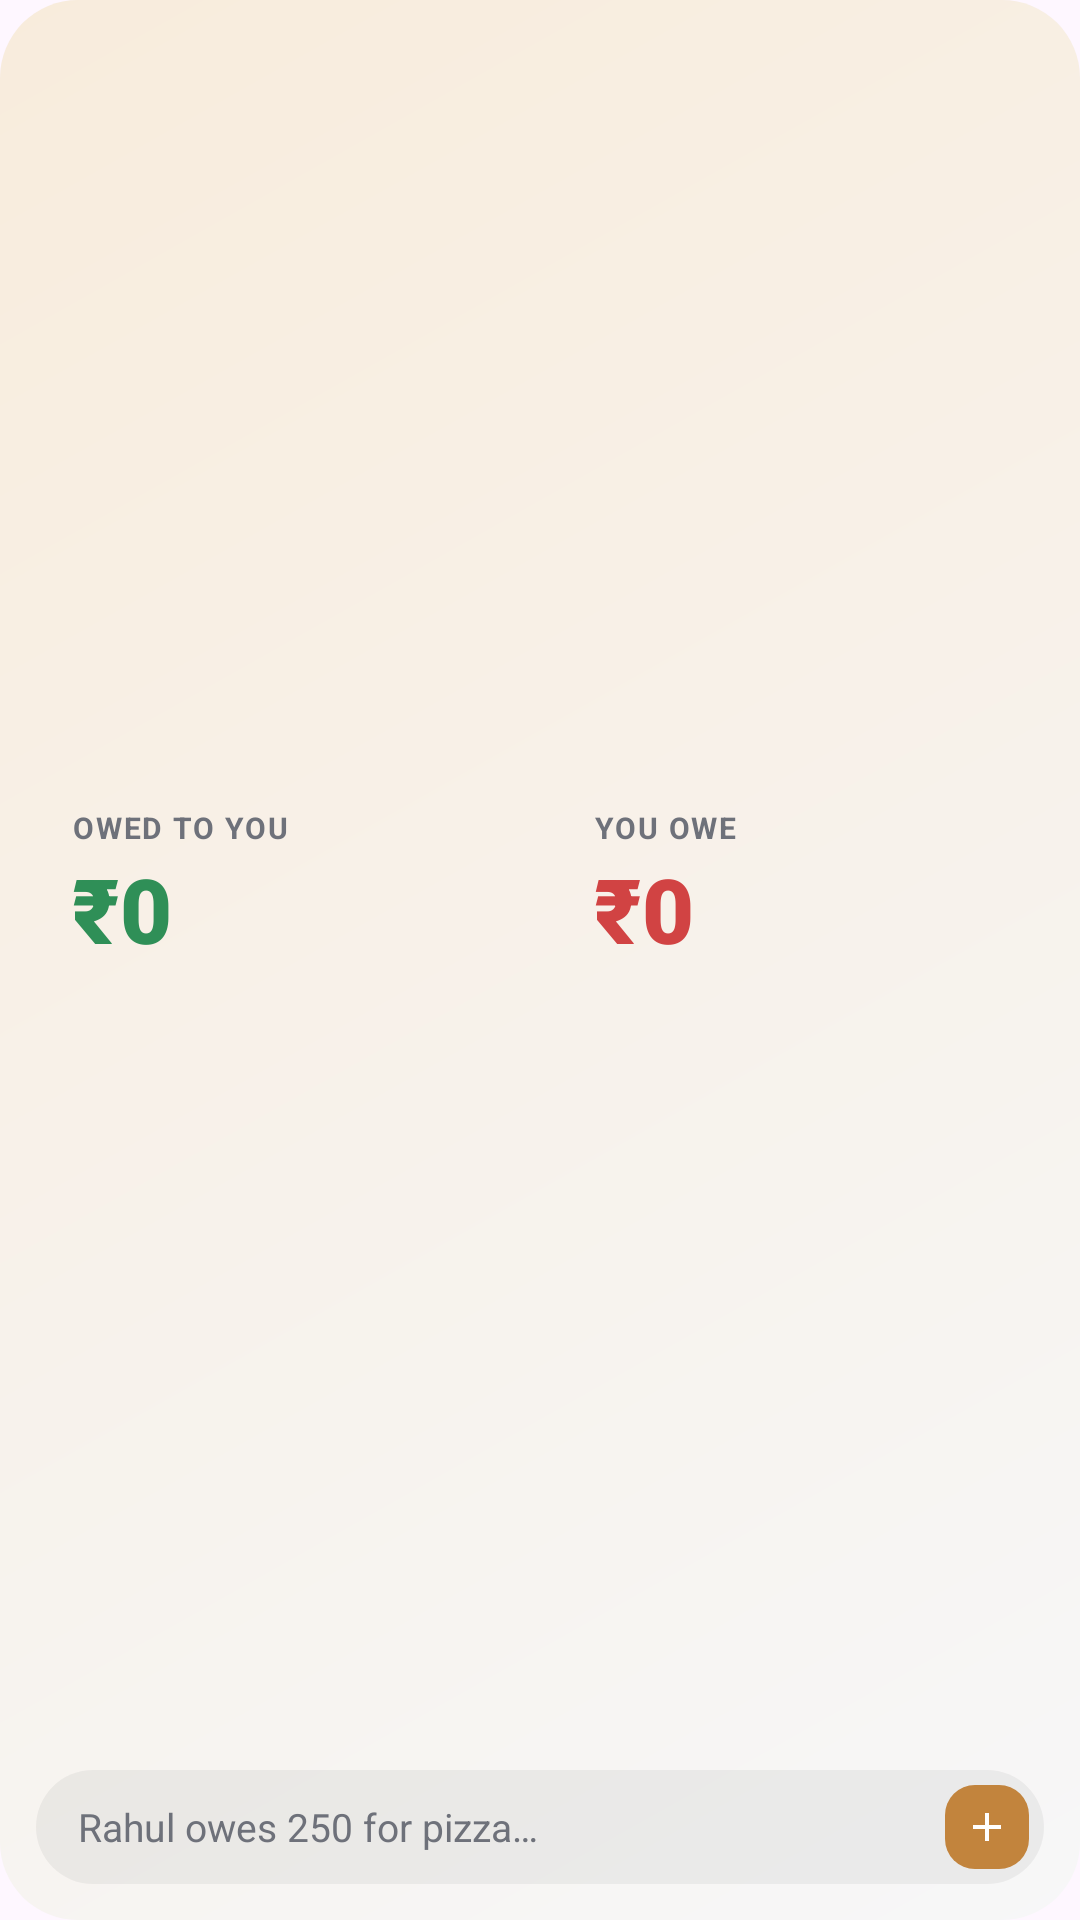

Android layout source for this screen:
<!-- AndroidManifest.xml: application theme Theme.kaizen -->
<!-- res/layout/widget_debts.xml -->
<?xml version="1.0" encoding="utf-8"?>
<LinearLayout xmlns:android="http://schemas.android.com/apk/res/android"
    android:layout_width="match_parent"
    android:layout_height="match_parent"
    android:background="@drawable/widget_bg_debts"
    android:orientation="vertical"
    android:padding="12dp">

    <LinearLayout
        android:id="@+id/debts_head"
        android:layout_width="match_parent"
        android:layout_height="0dp"
        android:layout_weight="1"
        android:orientation="horizontal">

        <LinearLayout
            android:layout_width="0dp"
            android:layout_height="match_parent"
            android:layout_marginEnd="6dp"
            android:layout_weight="1"
            android:background="@drawable/widget_row_bg"
            android:gravity="center_vertical"
            android:orientation="vertical"
            android:paddingStart="12dp"
            android:paddingEnd="8dp">

            <TextView
                android:layout_width="wrap_content"
                android:layout_height="wrap_content"
                android:text="OWED TO YOU"
                android:letterSpacing="0.06"
                android:textColor="@color/widget_muted"
                android:textSize="10sp"
                android:textStyle="bold" />

            <TextView
                android:id="@+id/debts_owed"
                android:layout_width="wrap_content"
                android:layout_height="wrap_content"
                android:autoSizeMaxTextSize="34sp"
                android:autoSizeMinTextSize="16sp"
                android:autoSizeTextType="uniform"
                android:fontFamily="sans-serif-black"
                android:maxLines="1"
                android:text="₹0"
                android:textColor="@color/widget_good"
                android:textSize="30sp" />
        </LinearLayout>

        <LinearLayout
            android:layout_width="0dp"
            android:layout_height="match_parent"
            android:layout_marginStart="6dp"
            android:layout_weight="1"
            android:background="@drawable/widget_row_bg"
            android:gravity="center_vertical"
            android:orientation="vertical"
            android:paddingStart="12dp"
            android:paddingEnd="8dp">

            <TextView
                android:layout_width="wrap_content"
                android:layout_height="wrap_content"
                android:text="YOU OWE"
                android:letterSpacing="0.06"
                android:textColor="@color/widget_muted"
                android:textSize="10sp"
                android:textStyle="bold" />

            <TextView
                android:id="@+id/debts_owing"
                android:layout_width="wrap_content"
                android:layout_height="wrap_content"
                android:autoSizeMaxTextSize="34sp"
                android:autoSizeMinTextSize="16sp"
                android:autoSizeTextType="uniform"
                android:fontFamily="sans-serif-black"
                android:maxLines="1"
                android:text="₹0"
                android:textColor="@color/widget_danger"
                android:textSize="30sp" />
        </LinearLayout>
    </LinearLayout>

    <LinearLayout
        android:id="@+id/debts_add"
        android:layout_width="match_parent"
        android:layout_height="38dp"
        android:layout_marginTop="10dp"
        android:background="@drawable/widget_pill"
        android:gravity="center_vertical"
        android:orientation="horizontal"
        android:paddingStart="14dp"
        android:paddingEnd="5dp">

        <TextView
            android:id="@+id/debts_hint"
            android:layout_width="0dp"
            android:layout_height="wrap_content"
            android:layout_weight="1"
            android:ellipsize="end"
            android:maxLines="1"
            android:text="Rahul owes 250 for pizza…"
            android:textColor="@color/widget_muted"
            android:textSize="13sp" />

        <ImageView
            android:layout_width="28dp"
            android:layout_height="28dp"
            android:background="@drawable/widget_tile_debts"
            android:contentDescription="Add an entry"
            android:padding="6dp"
            android:src="@drawable/ic_widget_plus_white" />
    </LinearLayout>
</LinearLayout>
<!-- resources referenced by this layout -->
<resources>
  <color name="widget_danger">#D14343</color>
  <color name="widget_good">#2F8F57</color>
  <color name="widget_muted">#6E717A</color>
  <!-- drawable ic_widget_plus_white (drawable) -->
  <vector xmlns:android="http://schemas.android.com/apk/res/android" android:width="18dp" android:height="18dp" android:viewportWidth="24" android:viewportHeight="24">
      <path android:fillColor="#FFFFFFFF" android:pathData="M19,13h-6v6h-2v-6H5v-2h6V5h2v6h6v2z" />
  </vector>
  <!-- drawable widget_bg_debts (drawable) -->
  <?xml version="1.0" encoding="utf-8"?>
  <shape xmlns:android="http://schemas.android.com/apk/res/android" android:shape="rectangle">
      <gradient android:angle="315" android:startColor="@color/widget_debts_tint" android:endColor="@color/widget_bg" android:type="linear" />
      <corners android:radius="26dp" />
  </shape>
  <!-- drawable widget_pill (drawable) -->
  <?xml version="1.0" encoding="utf-8"?>
  <shape xmlns:android="http://schemas.android.com/apk/res/android" android:shape="rectangle">
      <solid android:color="@color/widget_row" />
      <corners android:radius="99dp" />
  </shape>
  <!-- drawable widget_tile_debts (drawable) -->
  <?xml version="1.0" encoding="utf-8"?>
  <shape xmlns:android="http://schemas.android.com/apk/res/android" android:shape="rectangle">
      <solid android:color="@color/widget_debts_hue" />
      <corners android:radius="10dp" />
  </shape>
  <style name="Theme.kaizen" parent="Theme.Material3.DayNight.NoActionBar">
          
      </style>
  <color name="widget_debts_tint">#F8ECDC</color>
  <color name="widget_bg">#F7F7F8</color>
  <color name="widget_row">#0D000000</color>
  <color name="widget_debts_hue">#C2843D</color>
</resources>
